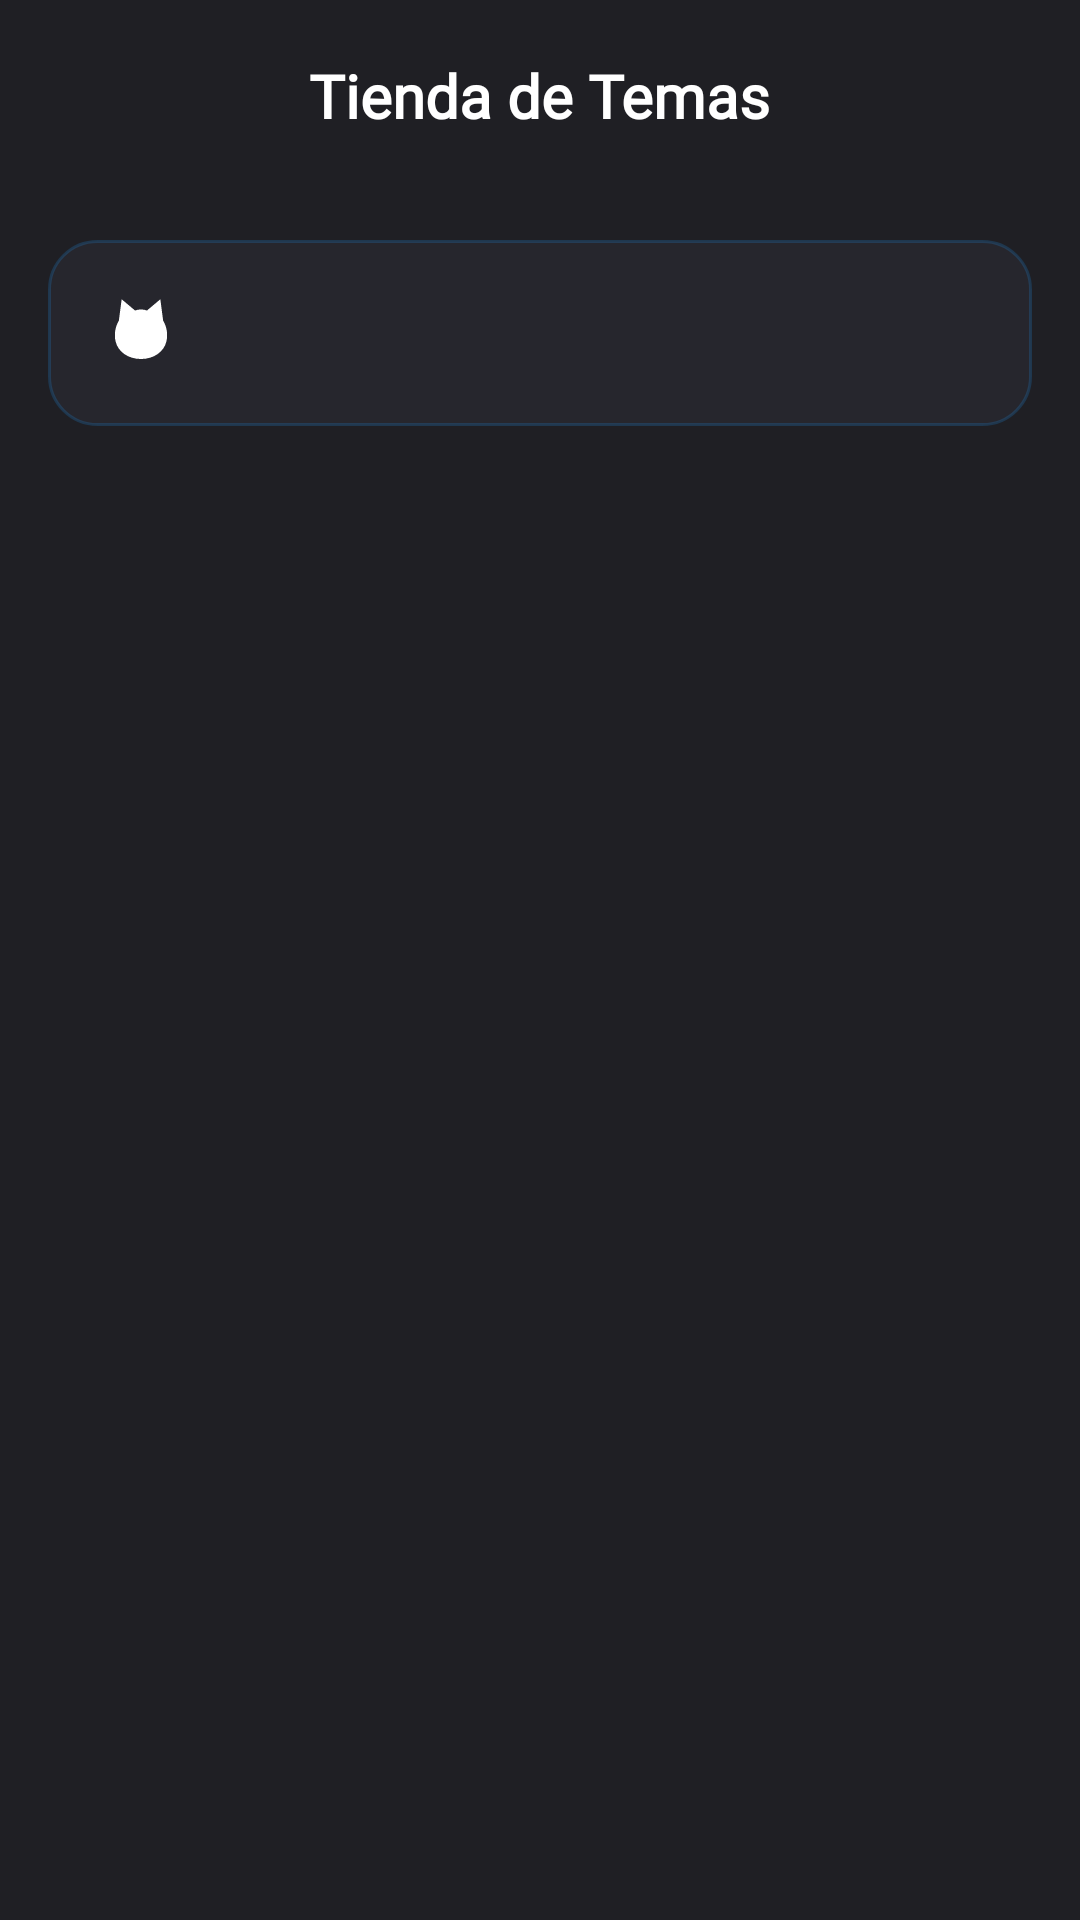

Here is an Android app screen rendered from its layout file. Give the layout XML and the strings, colors and styles it references.
<!-- AndroidManifest.xml: application theme Theme.Pomodoro -->
<!-- res/layout/personalizacion_main.xml -->
<?xml version="1.0" encoding="utf-8"?>
<androidx.constraintlayout.widget.ConstraintLayout xmlns:android="http://schemas.android.com/apk/res/android"
    xmlns:app="http://schemas.android.com/apk/res-auto"
    xmlns:tools="http://schemas.android.com/tools"
    android:id="@+id/main"
    android:layout_width="match_parent"
    android:layout_height="match_parent"
    android:background="?attr/themeFondoPrincipal"
    tools:context=".personalizacionActivity">

    <com.google.android.material.appbar.AppBarLayout
        android:id="@+id/appBar"
        android:layout_width="match_parent"
        android:layout_height="wrap_content"
        android:background="?attr/themeFondoPrincipal"
        app:elevation="0dp"
        app:layout_constraintTop_toTopOf="parent">

        <com.google.android.material.appbar.MaterialToolbar
            android:id="@+id/toolbar"
            android:layout_width="match_parent"
            android:layout_height="?attr/actionBarSize"
            android:background="?attr/themeFondoPrincipal">

            <ImageView
                android:id="@+id/ivAtras"
                android:layout_width="26dp"
                android:layout_height="26dp"
                android:layout_gravity="start|center_vertical"
                android:layout_marginStart="16dp"
                android:contentDescription="@string/accion_atras"
                android:src="@drawable/ic_flecha_atras"
                app:tint="?attr/themeTextoPrimario" />

            <TextView
                android:layout_width="wrap_content"
                android:layout_height="wrap_content"
                android:layout_gravity="center"
                android:fontFamily="@font/poppins_semibold"
                android:text="@string/analisis_tienda_temas"
                android:textColor="?attr/themeTextoPrimario"
                android:textSize="20sp"
                android:textStyle="bold" />
        </com.google.android.material.appbar.MaterialToolbar>
    </com.google.android.material.appbar.AppBarLayout>

    <LinearLayout
        android:id="@+id/llPuntos"
        android:layout_width="0dp"
        android:layout_height="wrap_content"
        android:layout_marginHorizontal="16dp"
        android:layout_marginTop="16dp"
        android:background="@drawable/carta_oscura"
        android:gravity="center_vertical"
        android:orientation="horizontal"
        android:padding="16dp"
        app:layout_constraintEnd_toEndOf="parent"
        app:layout_constraintStart_toStartOf="parent"
        app:layout_constraintTop_toBottomOf="@id/appBar">

        <ImageView
            android:layout_width="30dp"
            android:layout_height="30dp"
            android:layout_marginEnd="12dp"
            android:src="@drawable/ic_gato_cabeza"
            android:contentDescription="@string/cd_puntos" />

        <TextView
            android:id="@+id/tvPuntosDisponibles"
            android:layout_width="0dp"
            android:layout_height="wrap_content"
            android:layout_weight="1"
            android:fontFamily="@font/poppins_semibold"
            android:textColor="?attr/themeTextoPrimario"
            android:textSize="18sp"
            tools:text="350 Puntos" />

        <TextView
            android:id="@+id/tvDeduccion"
            android:layout_width="wrap_content"
            android:layout_height="wrap_content"
            android:layout_marginStart="8dp"
            android:fontFamily="@font/poppins_semibold"
            android:textColor="#FF4444"
            android:textSize="15sp"
            android:visibility="gone" />
    </LinearLayout>

    <androidx.recyclerview.widget.RecyclerView
        android:id="@+id/rvTemas"
        android:layout_width="0dp"
        android:layout_height="0dp"
        android:layout_marginTop="8dp"
        android:clipToPadding="false"
        android:paddingHorizontal="10dp"
        android:paddingBottom="16dp"
        app:layoutManager="androidx.recyclerview.widget.GridLayoutManager"
        app:spanCount="2"
        app:layout_constraintBottom_toBottomOf="parent"
        app:layout_constraintEnd_toEndOf="parent"
        app:layout_constraintStart_toStartOf="parent"
        app:layout_constraintTop_toBottomOf="@id/llPuntos" />

</androidx.constraintlayout.widget.ConstraintLayout>
<!-- resources referenced by this layout -->
<resources>
  <!-- drawable carta_oscura (drawable) -->
  <shape xmlns:android="http://schemas.android.com/apk/res/android"
      android:shape="rectangle">
      <solid android:color="?attr/themeFondoTarjeta" />
      <corners android:radius="16dp" />
      <stroke android:width="1dp" android:color="?attr/themeAcentoOverlay20" />
  </shape>
  <!-- drawable ic_gato_cabeza (drawable) -->
  <vector xmlns:android="http://schemas.android.com/apk/res/android"
      android:width="24dp"
      android:height="24dp"
      android:viewportWidth="512"
      android:viewportHeight="512">
    <path
        android:pathData="M146,64 L222,128 C244,120 268,120 290,128 L366,64 L382,186 C404,222 410,268 400,306 C386,362 330,404 256,404 C182,404 126,362 112,306 C102,268 108,222 130,186 Z"
        android:fillColor="?attr/themeTextoPrimario"/>
  </vector>
  <string name="accion_atras">Atrás</string>
  <string name="analisis_tienda_temas">Tienda de Temas</string>
  <string name="cd_puntos">Puntos</string>
  <style name="Theme.Pomodoro" parent="Theme.Pomodoro.Dark.Azul" />
  <style name="Theme.Pomodoro.Dark.Azul" parent="Theme.Pomodoro.Base.Oscuro">
          <item name="themeAcento">@color/acento_azul</item>
          <item name="themeAcentoClaro">@color/acento_azul_claro</item>
          <item name="themeAcentoContenedor">@color/acento_azul_contenedor_oscuro</item>
          <item name="themeAcentoOverlay10">@color/acento_azul_overlay_10</item>
          <item name="themeAcentoOverlay20">@color/acento_azul_overlay_20</item>
          <item name="colorPrimary">?attr/themeAcento</item>
          <item name="colorSecondary">?attr/themeAcento</item>
          <item name="colorSecondaryContainer">?attr/themeAcentoContenedor</item>
      </style>
  <color name="acento_azul">#2196F3</color>
  <color name="acento_azul_claro">#64B5F6</color>
  <color name="acento_azul_contenedor_oscuro">#1A3A5C</color>
  <color name="acento_azul_overlay_10">#1A2196F3</color>
  <color name="acento_azul_overlay_20">#332196F3</color>
  <color name="tema_oscuro_fondo_principal">#1F1F24</color>
  <color name="tema_oscuro_fondo_tarjeta">#26262D</color>
  <color name="tema_oscuro_fondo_tarjeta_secundaria">#2D2D36</color>
  <color name="tema_oscuro_fondo_barra_navegacion">#1E1E24</color>
  <color name="tema_oscuro_texto_primario">#FFFFFF</color>
  <color name="tema_oscuro_texto_secundario">#A0A0A0</color>
  <color name="tema_oscuro_texto_terciario">#888888</color>
  <color name="tema_oscuro_ripple">#DCDCDC</color>
  <color name="tema_oscuro_punto_inactivo">#33FFFFFF</color>
  <color name="tema_oscuro_ciclo_inactivo">#444444</color>
  <color name="tema_oscuro_icono_apagado">#8A8A8A</color>
  <color name="tema_oscuro_indicador_apagado">#5A5A5A</color>
  <color name="tema_oscuro_fondo_alerta">#1A0A0A</color>
  <color name="tema_oscuro_alerta_texto_secundario">#FFCDD2</color>
  <color name="tema_oscuro_alerta_texto_terciario">#FF8A80</color>
  <color name="tema_oscuro_gato_alerta">#8E3A3A</color>
  <color name="tema_oscuro_gato_lagrima">#FF5252</color>
  <color name="white">#FFFFFFFF</color>
  <style name="Animation.MiauFocus.Activity" parent="@android:style/Animation.Activity">
          <item name="android:activityOpenEnterAnimation">@anim/activity_enter</item>
          <item name="android:activityOpenExitAnimation">@anim/activity_exit</item>
          <item name="android:activityCloseEnterAnimation">@anim/activity_enter</item>
          <item name="android:activityCloseExitAnimation">@anim/activity_exit</item>
      </style>
  <style name="ThemeOverlay.MiauFocus.MaterialAlertDialog" parent="ThemeOverlay.Material3.MaterialAlertDialog">
          <item name="android:windowAnimationStyle">@style/Animation.MiauFocus.Dialog</item>
      </style>
  <style name="Animation.MiauFocus.Dialog" parent="@android:style/Animation.Dialog">
          <item name="android:windowEnterAnimation">@anim/dialog_enter</item>
          <item name="android:windowExitAnimation">@anim/dialog_exit</item>
      </style>
</resources>
